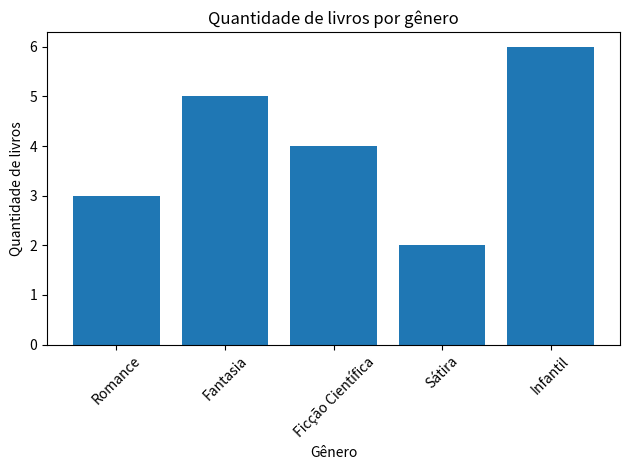

Here is the Python script that generated this plot:
from matplotlib import pyplot as plt


class Livro:
    
    titulo:str
    autor:str
    genero:str
    qtd_disponivel:int
    
    
    def __init__(self,
                 titulo:str,
                 autor:str,
                 genero:str,
                 qtd_disponivel:int):
        
        
        self.titulo=titulo
        self.autor=autor
        self.autor=autor
        self.genero=genero
        self.qtd_disponivel=int(qtd_disponivel)
        
    def titulo_match(self,titulo:str)->bool:
        return True if titulo.lower() in self.titulo.lower() else False
    
    
    def saida_formatada(self):
        return  f"Livro: {self.titulo}\n Autor: {self.autor}\n Genero: {self.genero}\n Quantidade disponivel: {self.qtd_disponivel}\n"
        
    def __repr__(self)->str:
        return self.saida_formatada()
    
    def __str__(self)->str:
        return  self.saida_formatada()
    
    
    
class Biblioteca:
    
    def __init__(self):
        self.lista_de_livros:list[Livro] = [
            
        ]
        
        
    def listar_livros(self,livros:list[Livro]):
        nova_lista_de_livros = [livro.saida_formatada() for livro in list(livros)]
        print("\n".join(nova_lista_de_livros))
        
    
    def cadastrar_livro(self,livro:Livro):
        self.lista_de_livros.append(livro)
        
        
    def cadastrar_multiplos_livros(self,livros:Livro):
        self.lista_de_livros.extend(livros)
        
    
    def buscar_livro_pelo_titulo(self,titulo:str):
        livros_encontrados = filter(lambda livro: livro.titulo_match(titulo),self.lista_de_livros)
        
        self.listar_livros(livros_encontrados)
    
        
    def listar_todos_os_livros(self):
        self.listar_livros(self.lista_de_livros)
    
    
    
    def plot_dados(self):
        
        contagem_por_genero ={}
        for livro in self.lista_de_livros:
            if livro.genero not in contagem_por_genero:
                contagem_por_genero[livro.genero]= livro.qtd_disponivel
            else:
                contagem_por_genero[livro.genero] += livro.qtd_disponivel
                
                
        generos = list(contagem_por_genero.keys())
        quantidades = list(contagem_por_genero.values())
        
        plt.bar(generos, quantidades)
        plt.title("Quantidade de livros por gênero")
        plt.xlabel("Gênero")
        plt.ylabel("Quantidade de livros")
        plt.xticks(rotation=45)
        plt.tight_layout()
        plt.show()
        
        
        
livros_data = [
    {"titulo": "Dom Casmurro", "autor": "Machado de Assis", "genero": "Romance", "qtd_disponivel": 3},
    {"titulo": "O Senhor dos Anéis", "autor": "J. R. R. Tolkien", "genero": "Fantasia", "qtd_disponivel": 5},
    {"titulo": "1984", "autor": "George Orwell", "genero": "Ficção Científica", "qtd_disponivel": 4},
    {"titulo": "A Revolução dos Bichos", "autor": "George Orwell", "genero": "Sátira", "qtd_disponivel": 2},
    {"titulo": "O Pequeno Príncipe", "autor": "Antoine de Saint-Exupéry", "genero": "Infantil", "qtd_disponivel": 6}
]


biblioteca = Biblioteca()
for livro in livros_data:
    biblioteca.cadastrar_livro(Livro(**livro))
    
    
biblioteca.buscar_livro_pelo_titulo("o")

biblioteca.plot_dados()